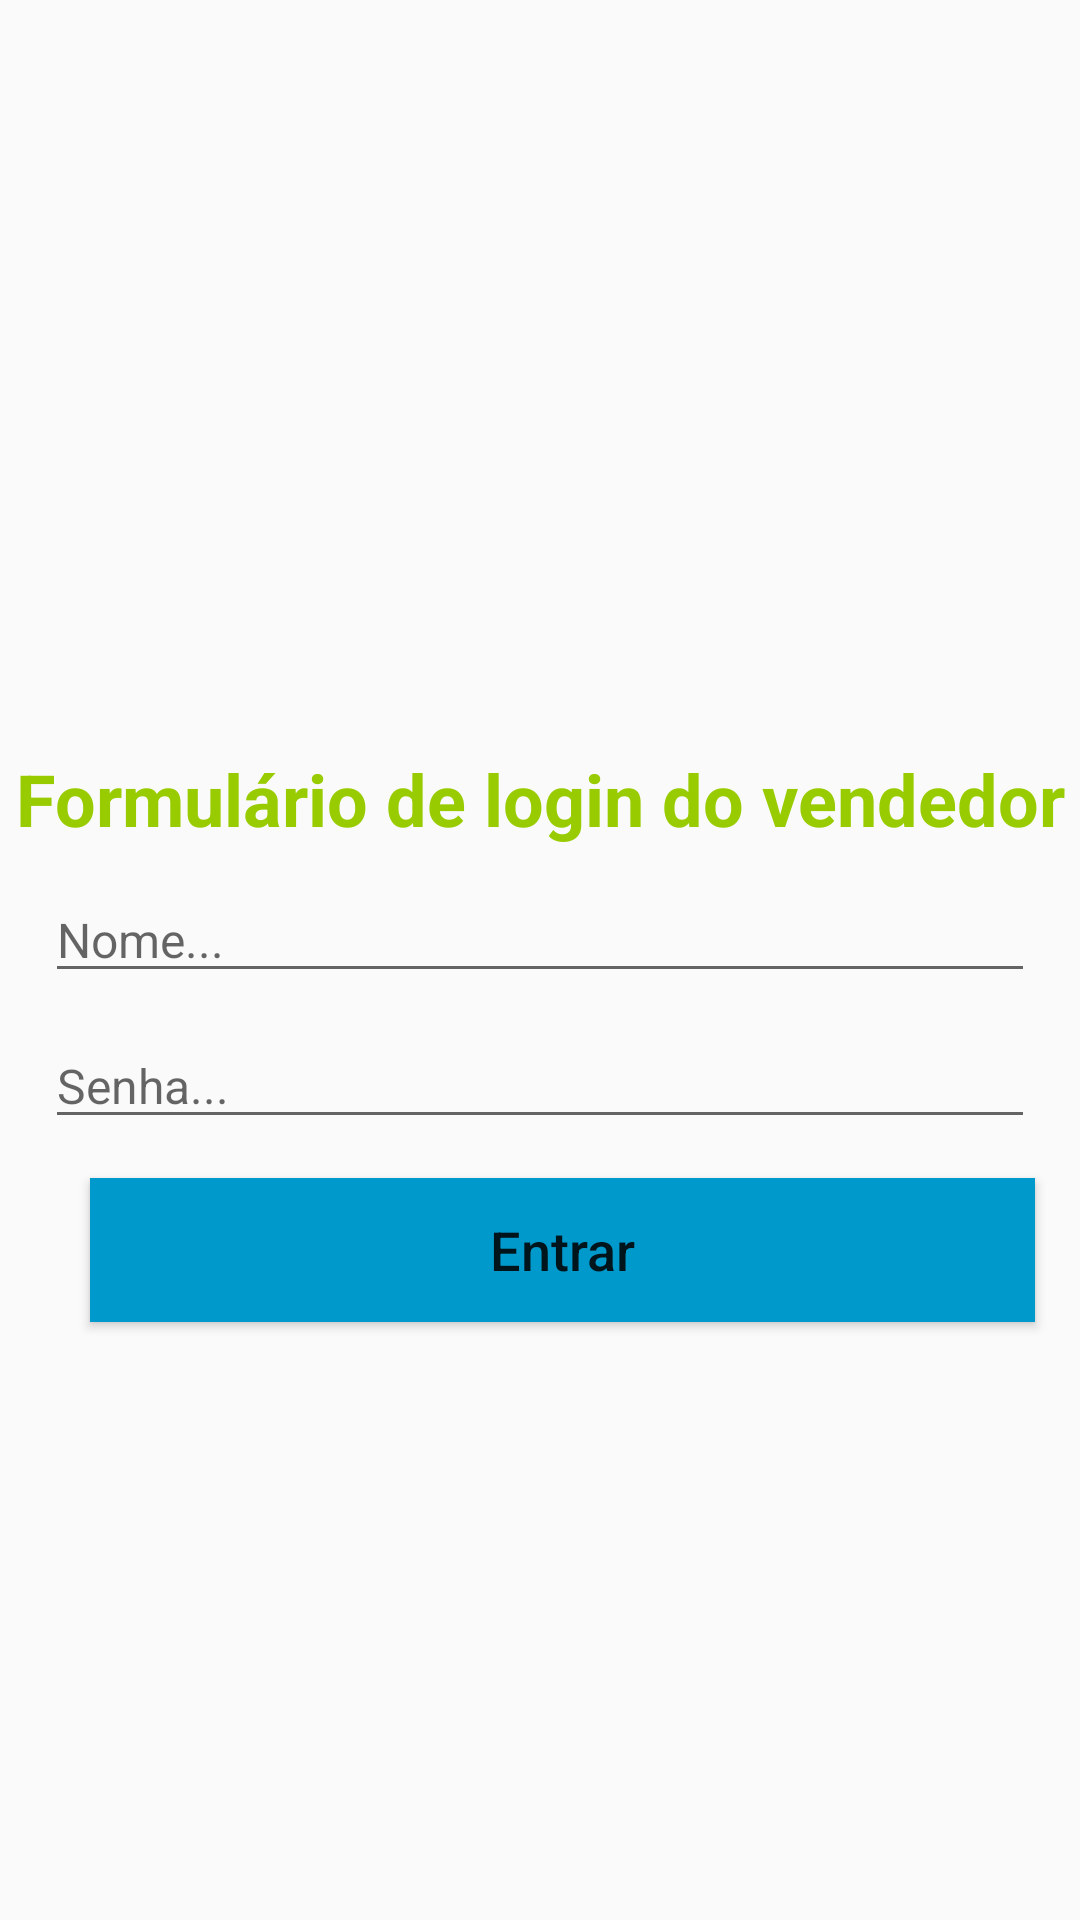

Layout XML and referenced resources for this Android screen:
<!-- AndroidManifest.xml: application theme AppTheme -->
<!-- res/layout/activity_vendedor_login.xml -->
<?xml version="1.0" encoding="utf-8"?>
<RelativeLayout
    xmlns:android="http://schemas.android.com/apk/res/android"
    xmlns:app="http://schemas.android.com/apk/res-auto"
    xmlns:tools="http://schemas.android.com/tools"
    android:layout_width="match_parent"
    android:layout_height="match_parent"
    tools:context=".sellers.VendedorLoginActivity">

    <ImageView
        android:layout_width="wrap_content"
        android:layout_height="200dp"
        android:id="@+id/imagem_vendedor"
        android:scaleType="centerCrop"
        android:src="@drawable/sellerlogin"
        />

    <TextView
        android:layout_width="match_parent"
        android:layout_height="wrap_content"
        android:id="@+id/titulo_vendedor"
        android:text="Formulário de login do vendedor"
        android:gravity="center"
        android:layout_below="@+id/imagem_vendedor"
        android:layout_marginTop="50dp"
        android:textStyle="bold"
        android:textSize="24dp"
        android:textColor="@android:color/holo_green_light"
        />

    <EditText
        android:layout_width="match_parent"
        android:layout_height="wrap_content"
        android:id="@+id/vendedor_login_email"
        android:layout_marginLeft="15dp"
        android:layout_marginRight="15dp"
        android:layout_below="@+id/titulo_vendedor"
        android:hint="Nome..."
        android:inputType="text"
        android:textSize="16dp"
        android:layout_marginTop="10dp"
        />

    <EditText
        android:layout_width="match_parent"
        android:layout_height="wrap_content"
        android:id="@+id/vendedor_login_senha"
        android:layout_marginLeft="15dp"
        android:layout_marginRight="15dp"
        android:layout_below="@+id/vendedor_login_email"
        android:hint="Senha..."
        android:inputType="text"
        android:textSize="16dp"
        android:layout_marginTop="10dp"
        />

    <Button
        android:id="@+id/vendedor_login_btn"
        android:layout_width="match_parent"
        android:layout_height="wrap_content"
        android:layout_below="@+id/vendedor_login_senha"
        android:layout_marginLeft="30dp"
        android:layout_marginTop="13dp"
        android:layout_marginRight="15dp"
        android:background="@android:color/holo_blue_dark"
        android:text="Entrar"
        android:textAllCaps="false"
        android:textSize="18dp" />




</RelativeLayout>
<!-- resources referenced by this layout -->
<resources>
  <style name="AppTheme" parent="Theme.AppCompat.Light.NoActionBar">
  
      <item name="colorPrimary">@color/colorPrimary</item>
      <item name="colorPrimaryDark">@color/colorPrimaryDark</item>
      <item name="colorAccent">@color/colorAccent</item>
  
      </style>
  <color name="colorPrimary">#BF007A</color>
  <color name="colorPrimaryDark">#BF007A</color>
  <color name="colorAccent">#FF4081</color>
</resources>
